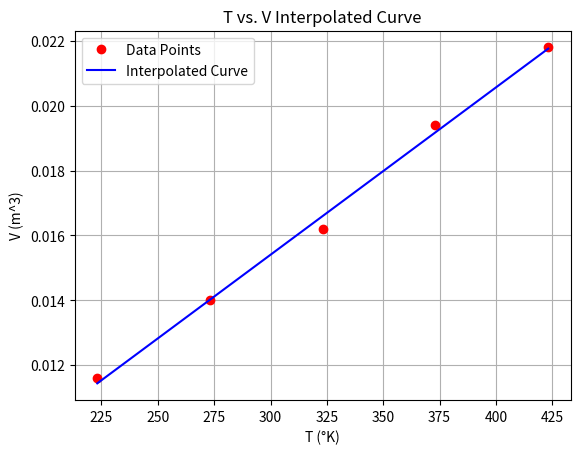

Reproduce this figure in Python.
#!/usr/bin/env python3
"""identify_element.py"""


import numpy as np
import matplotlib.pyplot as plt
from scipy import stats
from sympy.solvers import solve


""" calculating molar mass of gas using ideal gas law"""

temp = np.array([-50, 0, 50, 100, 150])  # Temperature in Celsius
T = temp + 273.15  # Convert to Kelvin

L = np.array([11.6, 14.0, 16.2, 19.4, 21.8 ])  # Volume in liters
V = L / 1000  # Convert to m^3

# Ideal gas law PV = nRT
R = 0.0821  # R constant, atm⋅m^3/K⋅mol
P = 2.00 #atm
M = 50.00   #mass in grams 

def calculate_igl(n):
    n = (P * V * 1000) / (R * T) # multiply by 1000 as V is in m3 not L
    return n

# Calculate moles using the Ideal Gas Law
moles = calculate_igl(n=None)
print(f"Moles: {moles[0]}")

    # Calculate molar mass
def calc_molar(molar):
    molar = M / moles[0]  # Divide given mass (50g) by the number of moles (single value)
    return molar

molarmass = calc_molar(molar=None)
print(f"molar mass: {molarmass} g/mol")


""" Element/Compound ID"""

# Data dictionary to map molar mass to element
element_data = {
    4.0026: "Helium",
    12.0107: "Carbon",
    14.0067: "Nitrogen",
    15.9994: "Oxygen",
    18.9984: "Fluorine",
    39.948: "Argon, Ar"	,

# common compounds
    26.038: "Acetylene, C2H2",
    28.966: "Air",
    56.108: "1-Butene",	
    38.98: "sodium oxide",
    39.97: "potassium hydride",
    37.9968064: " fluorine, F2",
    38.01 : "Boron oxide",
# ions
    39.96: "Calcium ion (1+)",
    39.01: "HCNC radical anion",

    # Add more and their corresponding molar masses, as needed
}

# Identify the element based on molar mass
closest_mass = min(element_data, key=lambda x: abs(x - molarmass))
element_name = element_data.get(closest_mass, "Unknown Element")
print(f"The data provided indicates {element_name} is the closest approximation, at given temperature and pressure.")


""" graphing linear regression """

# Perform linear regression
slope, intercept, _, _, _ = stats.linregress(T, V)

# Generate interpolated data
T_interpolated = np.linspace(min(T), max(T), 100)
V_interpolated = intercept + slope * T_interpolated




def main() -> None:
     # Plot settings
    plt.plot(T, V, "ro", label="Data Points")
    plt.plot(T_interpolated, V_interpolated, "b-", label="Interpolated Curve")
    plt.xlabel("T (°K)")
    plt.ylabel("V (m^3)")
    plt.title("T vs. V Interpolated Curve")
    plt.legend()
    plt.grid()
    
    plt.show()

if __name__ == "__main__":
    main()



# This gas is closest to Argon, in terms of molecular weight, but it could also be a number of different compounds.


# Attributions
# https://docs.scipy.org/doc/scipy/reference/generated/scipy.stats.linregress.html
# OpenAI, communication, July 10, 2023
# https://chem.libretexts.org/Courses/can/intro/11%3A_Gases/11.09%3A_The_Ideal_Gas_Law%3A_Pressure_Volume_Temperature_and_Moles
# https://webbook.nist.gov/chemistry/mw-ser/
    # database
